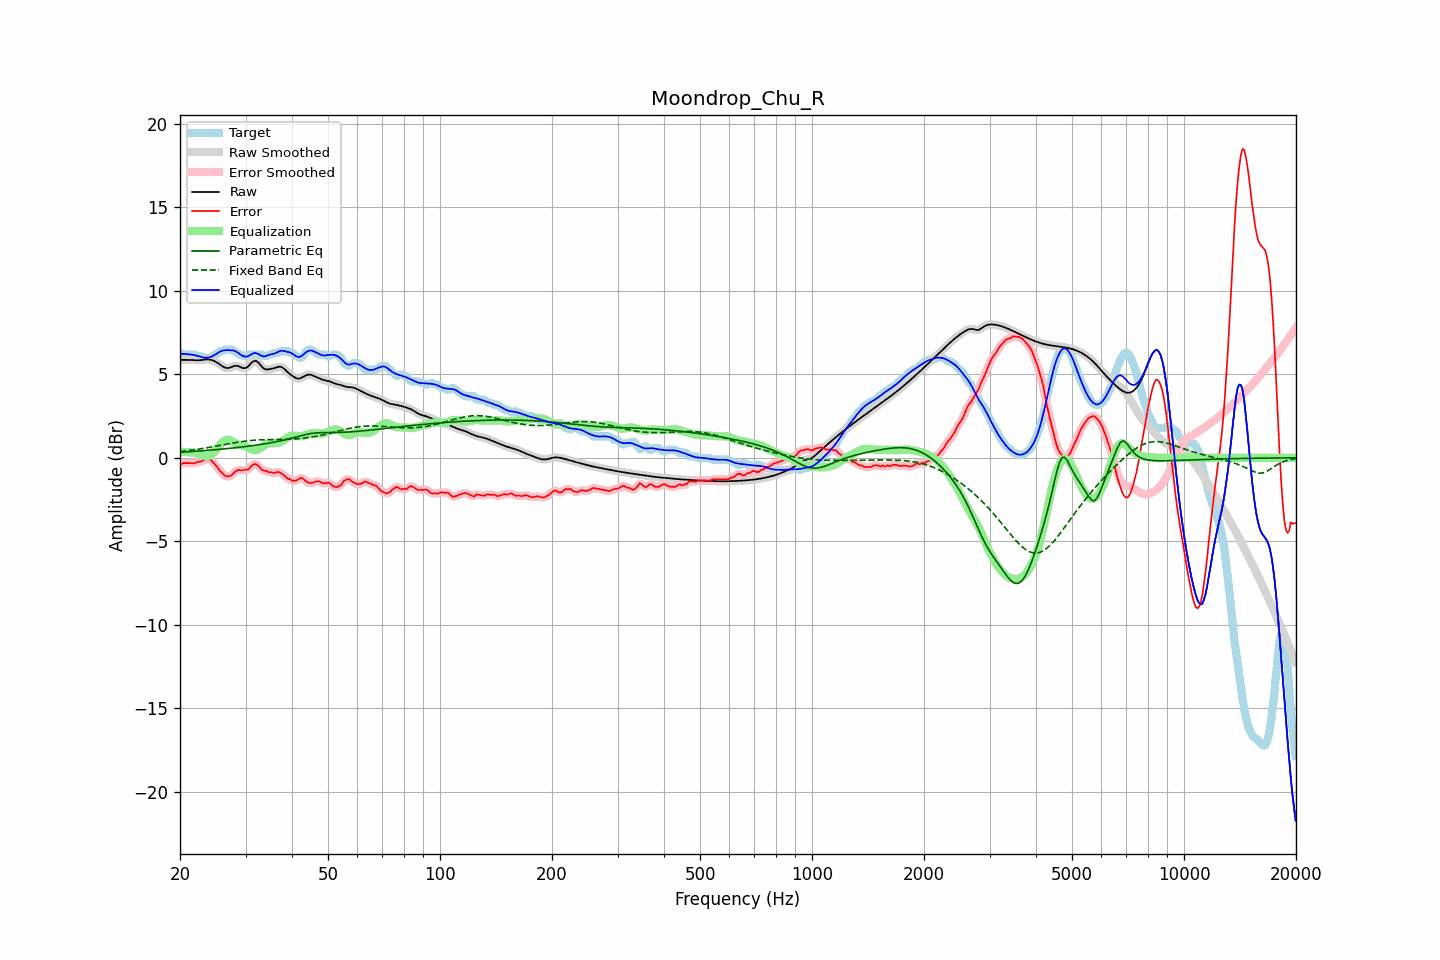

Data behind this chart, as committed beside it:
frequency, raw, error, smoothed, error_smoothed, equalization, parametric_eq, fixed_band_eq, equalized_raw, equalized_smoothed, target
20.00, 5.86, -0.42, 5.86, -0.41, 0.36, 0.33, 0.38, 6.23, 6.23, 6.28
20.20, 5.86, -0.37, 5.86, -0.37, 0.36, 0.33, 0.39, 6.23, 6.23, 6.23
20.40, 5.86, -0.32, 5.87, -0.33, 0.36, 0.34, 0.40, 6.22, 6.22, 6.18
20.61, 5.87, -0.32, 5.87, -0.31, 0.35, 0.35, 0.41, 6.22, 6.22, 6.18
20.81, 5.87, -0.32, 5.87, -0.31, 0.34, 0.35, 0.42, 6.21, 6.21, 6.18
21.02, 5.87, -0.32, 5.87, -0.32, 0.34, 0.36, 0.43, 6.20, 6.20, 6.18
21.23, 5.86, -0.32, 5.86, -0.32, 0.33, 0.37, 0.45, 6.19, 6.19, 6.18
21.44, 5.86, -0.32, 5.86, -0.33, 0.31, 0.37, 0.46, 6.17, 6.17, 6.18
21.66, 5.85, -0.33, 5.85, -0.33, 0.31, 0.38, 0.47, 6.16, 6.16, 6.18
21.87, 5.84, -0.34, 5.84, -0.32, 0.30, 0.39, 0.49, 6.15, 6.15, 6.18
22.09, 5.84, -0.28, 5.84, -0.29, 0.29, 0.39, 0.50, 6.13, 6.13, 6.12
22.31, 5.84, -0.25, 5.84, -0.26, 0.26, 0.40, 0.51, 6.10, 6.10, 6.08
22.54, 5.84, -0.24, 5.84, -0.24, 0.23, 0.41, 0.53, 6.07, 6.07, 6.08
22.76, 5.85, -0.23, 5.85, -0.21, 0.19, 0.41, 0.54, 6.04, 6.04, 6.08
22.99, 5.86, -0.17, 5.86, -0.17, 0.15, 0.42, 0.56, 6.02, 6.02, 6.03
23.22, 5.88, -0.11, 5.88, -0.13, 0.12, 0.43, 0.57, 6.00, 6.00, 5.98
23.45, 5.89, -0.10, 5.89, -0.09, 0.10, 0.44, 0.59, 5.99, 5.99, 5.98
23.69, 5.89, -0.09, 5.89, -0.08, 0.10, 0.44, 0.61, 5.99, 5.99, 5.98
23.92, 5.88, -0.10, 5.88, -0.09, 0.12, 0.45, 0.62, 6.01, 6.01, 5.98
24.16, 5.87, -0.11, 5.87, -0.13, 0.17, 0.46, 0.64, 6.04, 6.03, 5.98
24.40, 5.84, -0.21, 5.84, -0.20, 0.23, 0.47, 0.66, 6.07, 6.07, 6.05
24.65, 5.81, -0.31, 5.81, -0.30, 0.32, 0.48, 0.67, 6.13, 6.13, 6.12
24.89, 5.76, -0.42, 5.76, -0.42, 0.43, 0.48, 0.69, 6.18, 6.18, 6.18
25.14, 5.70, -0.54, 5.70, -0.55, 0.54, 0.49, 0.71, 6.25, 6.25, 6.24
25.39, 5.64, -0.67, 5.64, -0.67, 0.67, 0.50, 0.73, 6.31, 6.31, 6.31
25.65, 5.57, -0.81, 5.57, -0.79, 0.79, 0.51, 0.74, 6.36, 6.36, 6.38
25.91, 5.51, -0.88, 5.50, -0.90, 0.89, 0.52, 0.76, 6.40, 6.40, 6.38
26.16, 5.44, -0.98, 5.44, -0.99, 0.98, 0.53, 0.78, 6.42, 6.43, 6.42
26.43, 5.40, -1.09, 5.40, -1.06, 1.04, 0.54, 0.80, 6.44, 6.44, 6.48
26.69, 5.38, -1.11, 5.37, -1.11, 1.07, 0.55, 0.82, 6.45, 6.45, 6.48
26.96, 5.37, -1.11, 5.37, -1.12, 1.08, 0.56, 0.83, 6.45, 6.45, 6.48
27.23, 5.39, -1.09, 5.40, -1.09, 1.05, 0.57, 0.85, 6.45, 6.45, 6.48
27.50, 5.44, -1.05, 5.43, -1.03, 1.01, 0.58, 0.87, 6.44, 6.44, 6.48
27.77, 5.47, -0.95, 5.47, -0.96, 0.95, 0.59, 0.89, 6.43, 6.43, 6.43
28.05, 5.51, -0.86, 5.50, -0.87, 0.90, 0.60, 0.90, 6.40, 6.40, 6.37
28.33, 5.51, -0.79, 5.51, -0.78, 0.84, 0.61, 0.92, 6.36, 6.35, 6.30
28.62, 5.50, -0.73, 5.50, -0.74, 0.80, 0.62, 0.94, 6.30, 6.29, 6.23
28.90, 5.46, -0.72, 5.46, -0.73, 0.77, 0.63, 0.95, 6.23, 6.23, 6.18
29.19, 5.42, -0.76, 5.42, -0.73, 0.75, 0.64, 0.97, 6.16, 6.16, 6.18
29.48, 5.37, -0.74, 5.38, -0.74, 0.73, 0.65, 0.98, 6.10, 6.11, 6.11
29.78, 5.37, -0.72, 5.36, -0.74, 0.71, 0.66, 0.99, 6.07, 6.07, 6.08
30.08, 5.38, -0.72, 5.39, -0.72, 0.67, 0.68, 1.00, 6.05, 6.06, 6.10
30.38, 5.44, -0.72, 5.45, -0.70, 0.63, 0.69, 1.02, 6.07, 6.08, 6.16
30.68, 5.54, -0.65, 5.54, -0.64, 0.58, 0.70, 1.03, 6.11, 6.12, 6.18
30.99, 5.64, -0.54, 5.64, -0.55, 0.53, 0.71, 1.04, 6.17, 6.17, 6.18
31.30, 5.74, -0.45, 5.74, -0.45, 0.49, 0.73, 1.04, 6.23, 6.23, 6.18
31.61, 5.80, -0.39, 5.79, -0.39, 0.47, 0.74, 1.05, 6.26, 6.26, 6.18
31.93, 5.81, -0.37, 5.80, -0.38, 0.47, 0.75, 1.06, 6.28, 6.27, 6.18
32.24, 5.76, -0.42, 5.76, -0.42, 0.48, 0.77, 1.07, 6.25, 6.24, 6.18
32.57, 5.68, -0.50, 5.67, -0.51, 0.52, 0.78, 1.07, 6.20, 6.20, 6.18
32.89, 5.56, -0.62, 5.56, -0.62, 0.58, 0.80, 1.08, 6.14, 6.14, 6.18
33.22, 5.45, -0.73, 5.45, -0.70, 0.64, 0.81, 1.08, 6.09, 6.10, 6.18
33.55, 5.35, -0.76, 5.36, -0.76, 0.71, 0.83, 1.08, 6.07, 6.07, 6.11
33.89, 5.30, -0.78, 5.31, -0.79, 0.78, 0.84, 1.08, 6.08, 6.08, 6.08
34.23, 5.29, -0.80, 5.29, -0.82, 0.82, 0.86, 1.09, 6.11, 6.11, 6.09
34.57, 5.29, -0.86, 5.29, -0.84, 0.85, 0.87, 1.09, 6.15, 6.15, 6.16
34.92, 5.31, -0.87, 5.31, -0.87, 0.87, 0.89, 1.09, 6.18, 6.18, 6.18
35.27, 5.33, -0.86, 5.33, -0.89, 0.87, 0.91, 1.09, 6.20, 6.20, 6.20
35.62, 5.35, -0.91, 5.35, -0.90, 0.87, 0.93, 1.09, 6.22, 6.22, 6.27
35.97, 5.38, -0.91, 5.38, -0.89, 0.87, 0.94, 1.09, 6.25, 6.25, 6.28
... 635 more rows
